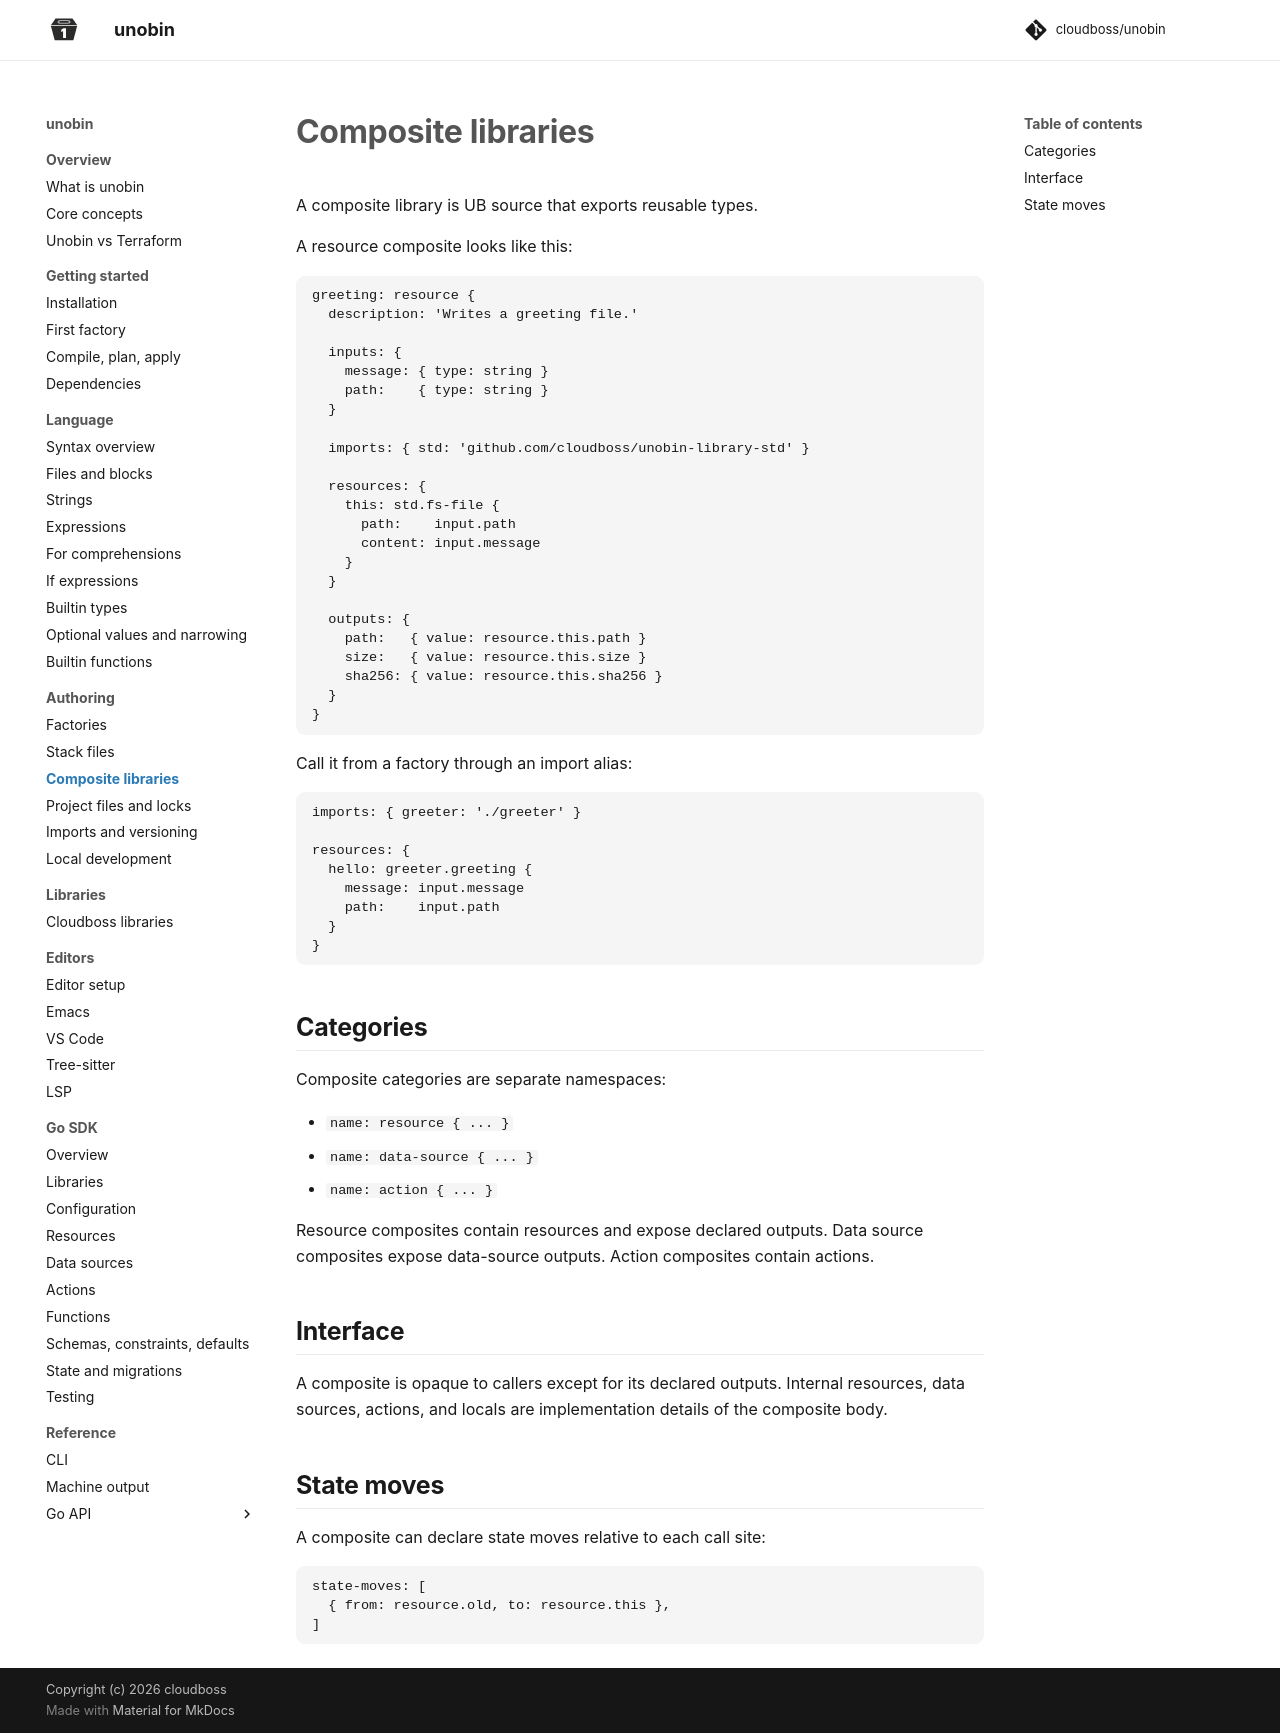

repository: cloudboss/unobin · page: v0.11.1/authoring/composite-libraries/index.html · generator: mkdocs

# Composite libraries

A composite library is UB source that exports reusable types.

A resource composite looks like this:

```
greeting: resource {
  description: 'Writes a greeting file.'

  inputs: {
    message: { type: string }
    path:    { type: string }
  }

  imports: { std: 'github.com/cloudboss/unobin-library-std' }

  resources: {
    this: std.fs-file {
      path:    input.path
      content: input.message
    }
  }

  outputs: {
    path:   { value: resource.this.path }
    size:   { value: resource.this.size }
    sha256: { value: resource.this.sha256 }
  }
}
```

Call it from a factory through an import alias:

```
imports: { greeter: './greeter' }

resources: {
  hello: greeter.greeting {
    message: input.message
    path:    input.path
  }
}
```

## Categories

Composite categories are separate namespaces:

- `name: resource { ... }`
- `name: data-source { ... }`
- `name: action { ... }`

Resource composites contain resources and expose declared outputs. Data source composites expose data-source outputs. Action composites contain actions.

## Interface

A composite is opaque to callers except for its declared outputs. Internal resources, data sources, actions, and locals are implementation details of the composite body.

## Scope and configuration

Each composite kind has a lexical scope. Its inputs, imports, library configs, locals, assets, and node names belong to its body. A call evaluates its arguments in the caller's environment and evaluates the composite body in a separate environment. Pass caller values through declared inputs to make them available inside the body.

Every invocation has its own environment, including each `@for-each` instance. Nested composites resolve names through their own imports and declarations. A resource, data source, and action can use the same name because their categories are separate namespaces.

A composite can use only its own declared imports. A body with no imports has no access to the caller's library aliases.

A Go-library configuration belongs to an import alias in the containing factory or composite instance. Resources, data sources, and actions under that alias use its configuration binding. Two aliases can have different configurations for the same library. The same alias in a different composite instance has a separate binding.

A UB library groups exported kinds. Each kind accepts configuration through its declared inputs. In this example, `example.com/cloud` is a placeholder Go library:

```ub
service: resource {
  inputs: {
    cloud: { type: library-config('example.com/cloud') }
    name: { type: string }
  }
  imports: { cloud: 'example.com/cloud' }
  library-configs: { cloud: input.cloud }
  resources: { this: cloud.instance { name: input.name } }
  outputs: { id: { value: resource.this.id } }
}
```

The factory passes the configurations explicitly:

```ub
inputs: {
  east: { type: library-config('example.com/cloud') }
  west: { type: library-config('example.com/cloud') }
}
imports: { services: './services' }
resources: {
  east: services.service { cloud: input.east, name: 'east' }
  west: services.service { cloud: input.west, name: 'west' }
}
```

Plan and apply evaluate configuration in the enclosing instance. Refresh and destroy reconstruct that instance's environment from current factory inputs and saved node values. Arguments that cannot be evaluated for a removed call or iteration key use their saved values. Keep the owning library import available until the removed composite's resources have been destroyed.

An `@for-each` composite can contain nested composites. A second `@for-each` inside that repeated body is rejected at compile time.

## State moves

A composite can declare state moves relative to each call site:

```
state-moves: [
  { from: resource.old, to: resource.this },
]
```
